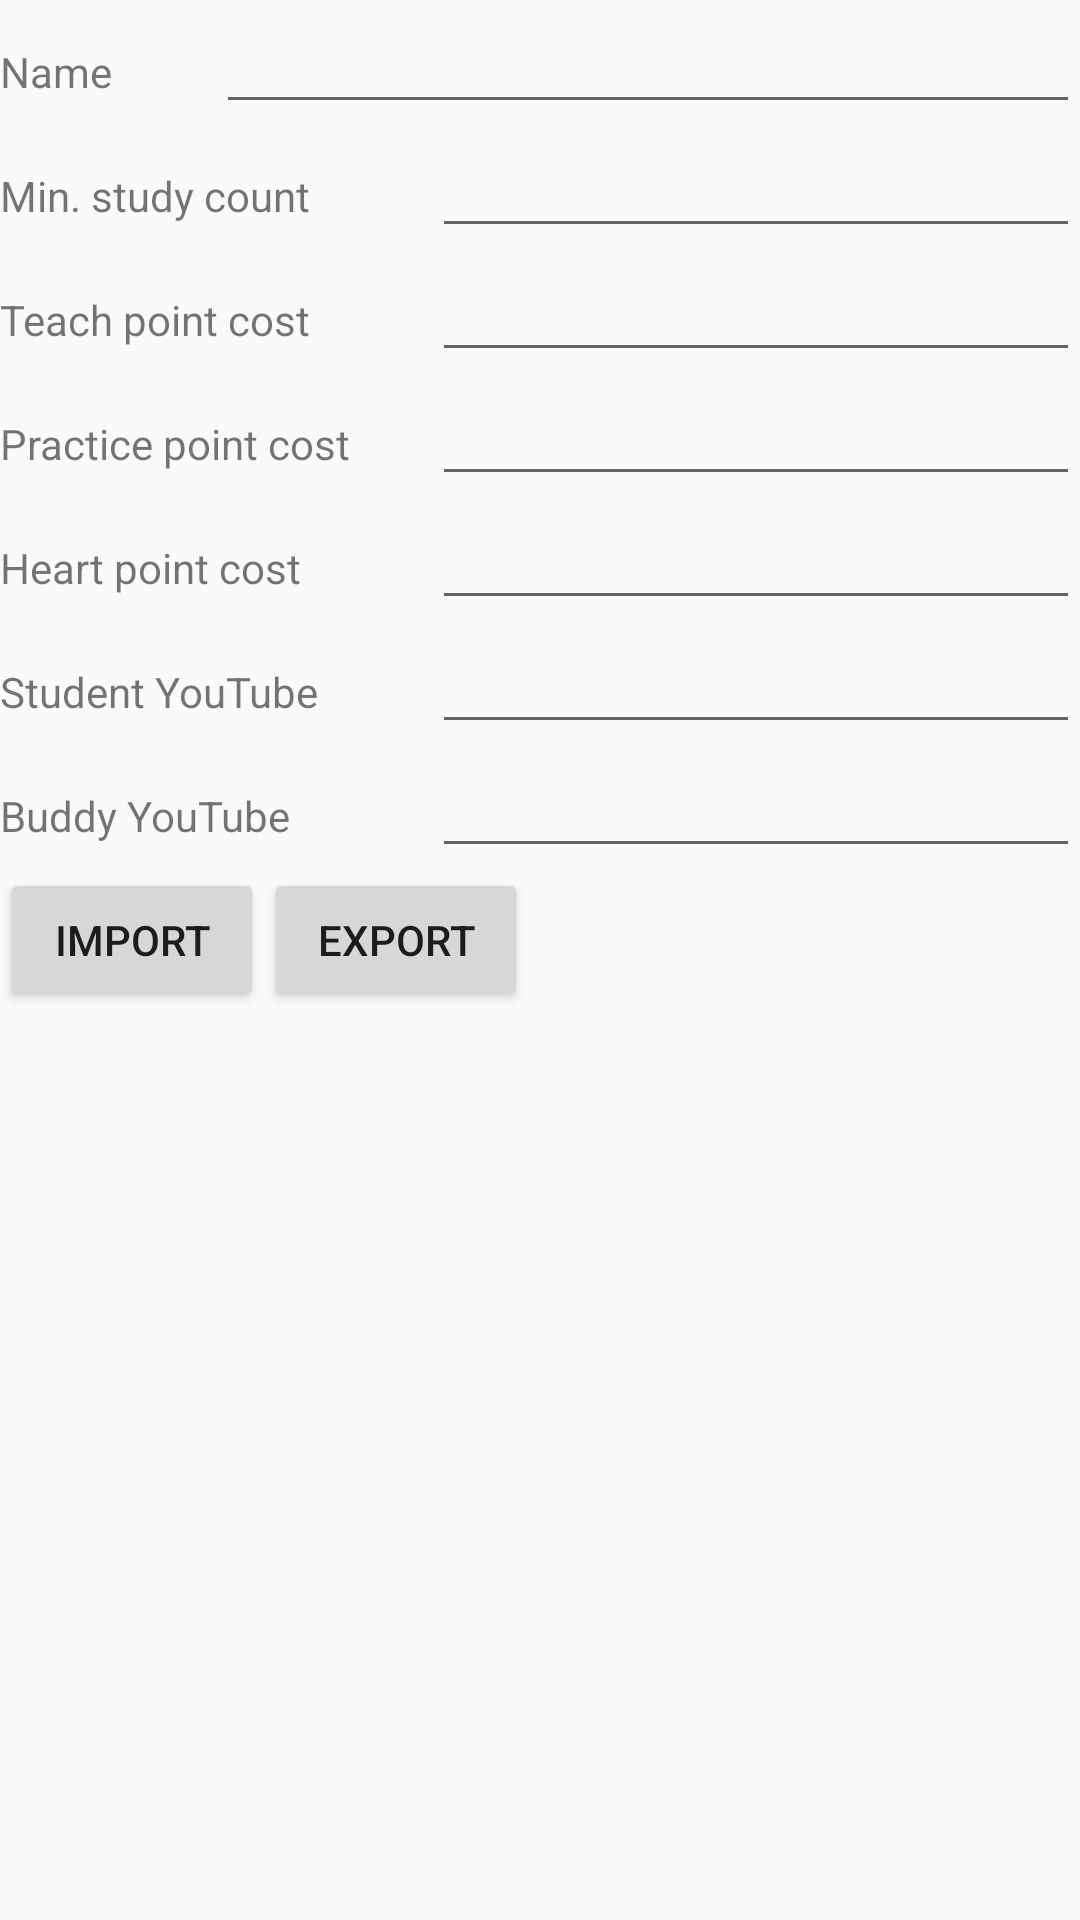

Here is an Android app screen rendered from its layout file. Give the layout XML and the strings, colors and styles it references.
<!-- AndroidManifest.xml: application theme Theme.AppCompat.Light.NoActionBar -->
<!-- res/layout/fragment_admin_mission_basics.xml -->
<ScrollView xmlns:android="http://schemas.android.com/apk/res/android"
    xmlns:tools="http://schemas.android.com/tools"
    android:layout_width="match_parent"
    android:layout_height="match_parent"
    tools:context="com.playposse.peertopeeroxygen.android.admin.AdminMissionBasicsFragment">

    <LinearLayout
        android:layout_width="match_parent"
        android:layout_height="wrap_content"
        android:orientation="vertical">

        <LinearLayout
            android:layout_width="match_parent"
            android:layout_height="wrap_content"
            android:orientation="horizontal">

            <TextView
                android:layout_width="0dp"
                android:layout_height="wrap_content"
                android:layout_weight="1"
                android:text="@string/name_form_label" />


            <EditText
                android:id="@+id/missionNameEditText"
                android:layout_width="0dp"
                android:layout_height="wrap_content"
                android:layout_weight="4" />
        </LinearLayout>

        <LinearLayout
            android:layout_width="match_parent"
            android:layout_height="wrap_content"
            android:orientation="horizontal">

            <TextView
                android:layout_width="0dp"
                android:layout_height="wrap_content"
                android:layout_weight="1"
                android:text="@string/minimum_study_count_label" />


            <EditText
                android:id="@+id/minimumStudyCountEditText"
                android:layout_width="0dp"
                android:layout_height="wrap_content"
                android:layout_weight="1.5"
                android:inputType="numberDecimal" />
        </LinearLayout>

        <LinearLayout
            android:layout_width="match_parent"
            android:layout_height="wrap_content"
            android:orientation="horizontal">

            <TextView
                android:layout_width="0dp"
                android:layout_height="wrap_content"
                android:layout_weight="1"
                android:text="@string/teach_point_cost_label" />


            <EditText
                android:id="@+id/teachPointEditText"
                android:layout_width="0dp"
                android:layout_height="wrap_content"
                android:layout_weight="1.5"
                android:inputType="numberDecimal" />
        </LinearLayout>

        <LinearLayout
            android:layout_width="match_parent"
            android:layout_height="wrap_content"
            android:orientation="horizontal">

            <TextView
                android:layout_width="0dp"
                android:layout_height="wrap_content"
                android:layout_weight="1"
                android:text="@string/practice_point_cost_label" />


            <EditText
                android:id="@+id/practicePointEditText"
                android:layout_width="0dp"
                android:layout_height="wrap_content"
                android:layout_weight="1.5"
                android:inputType="numberDecimal" />
        </LinearLayout>

        <LinearLayout
            android:layout_width="match_parent"
            android:layout_height="wrap_content"
            android:orientation="horizontal">

            <TextView
                android:layout_width="0dp"
                android:layout_height="wrap_content"
                android:layout_weight="1"
                android:text="@string/heart_point_cost_label" />


            <EditText
                android:id="@+id/heartPointEditText"
                android:layout_width="0dp"
                android:layout_height="wrap_content"
                android:layout_weight="1.5"
                android:inputType="numberDecimal" />
        </LinearLayout>

        <LinearLayout
            android:layout_width="match_parent"
            android:layout_height="wrap_content"
            android:orientation="horizontal">

            <TextView
                android:layout_width="0dp"
                android:layout_height="wrap_content"
                android:layout_weight="1"
                android:text="@string/student_youtube_label" />


            <EditText
                android:id="@+id/studentVideoIdEditText"
                android:layout_width="0dp"
                android:layout_height="wrap_content"
                android:layout_weight="1.5"
                android:inputType="textNoSuggestions" />
        </LinearLayout>

        <LinearLayout
            android:layout_width="match_parent"
            android:layout_height="wrap_content"
            android:orientation="horizontal">

            <TextView
                android:layout_width="0dp"
                android:layout_height="wrap_content"
                android:layout_weight="1"
                android:text="@string/buddy_youtube_label" />


            <EditText
                android:id="@+id/buddyVideoIdEditText"
                android:layout_width="0dp"
                android:layout_height="wrap_content"
                android:layout_weight="1.5"
                android:inputType="textNoSuggestions" />
        </LinearLayout>

        <LinearLayout
            android:layout_width="match_parent"
            android:layout_height="wrap_content"
            android:orientation="horizontal">

                <Button
                    android:id="@+id/importButton"
                    android:layout_width="wrap_content"
                    android:layout_height="wrap_content"
                    android:text="@string/import_button_label"/>

            <Button
                android:id="@+id/exportButton"
                android:layout_width="wrap_content"
                android:layout_height="wrap_content"
                android:text="@string/export_button_label"/>
        </LinearLayout>
    </LinearLayout>
</ScrollView>
<!-- resources referenced by this layout -->
<resources>
  <string name="buddy_youtube_label">Buddy YouTube</string>
  <string name="export_button_label">Export</string>
  <string name="heart_point_cost_label">Heart point cost</string>
  <string name="import_button_label">Import</string>
  <string name="minimum_study_count_label">Min. study count</string>
  <string name="name_form_label">Name</string>
  <string name="practice_point_cost_label">Practice point cost</string>
  <string name="student_youtube_label">Student YouTube</string>
  <string name="teach_point_cost_label">Teach point cost</string>
</resources>
